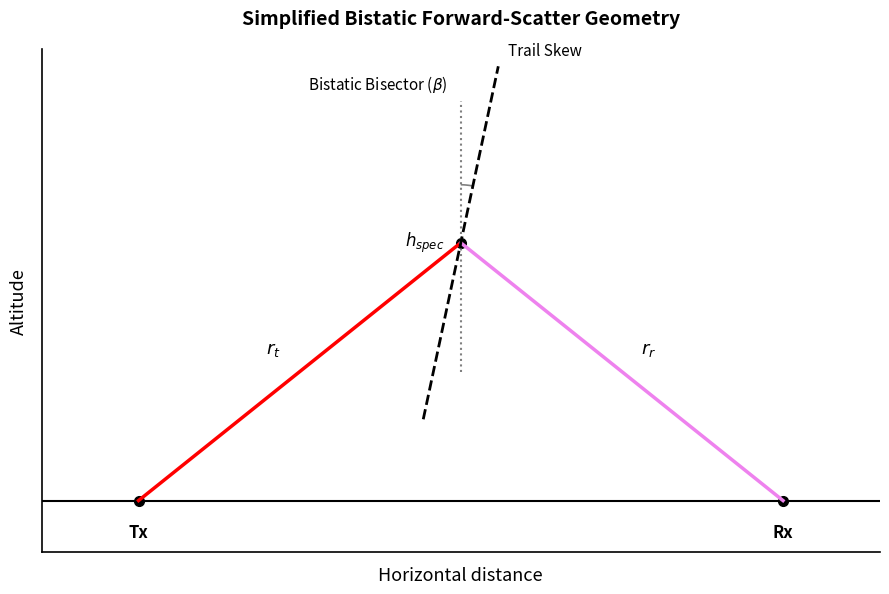

The matplotlib source for this figure:
import matplotlib.pyplot as plt
import numpy as np
from matplotlib.patches import Arc

# Set up figure
fig, ax = plt.subplots(figsize=(9, 6.5), dpi=300)

# Geometry parameters
d = 5.0
h_spec = 4.0

tx = np.array([-d, 0.0])
rx = np.array([d, 0.0])
spec = np.array([0.0, h_spec])

# Plot ground line
ax.plot([-d - 1.5, d + 1.5], [0, 0], 'k-', lw=1.5)

# Plot key locations
ax.plot(tx[0], tx[1], 'ko', markersize=7)
ax.plot(rx[0], rx[1], 'ko', markersize=7)
ax.plot(spec[0], spec[1], 'ko', markersize=7)

# Point labels
ax.text(tx[0], tx[1] - 0.35, 'Tx', fontsize=12, ha='center', va='top', fontweight='bold')
ax.text(rx[0], rx[1] - 0.35, 'Rx', fontsize=12, ha='center', va='top', fontweight='bold')
ax.text(spec[0] - 0.25, spec[1], r'$h_{spec}$', fontsize=12, ha='right', va='center')

# Vectors r_t (red) and r_r (violet)
ax.plot([tx[0], spec[0]], [tx[1], spec[1]], color='red', lw=2.5)
ax.plot([spec[0], rx[0]], [spec[1], rx[1]], color='violet', lw=2.5)

# Black text labels for vectors
mid_t = (tx + spec) / 2
mid_r = (rx + spec) / 2
ax.text(mid_t[0] - 0.3, mid_t[1] + 0.2, r'$r_t$', fontsize=13, color='black', ha='right', va='bottom')
ax.text(mid_r[0] + 0.3, mid_r[1] + 0.2, r'$r_r$', fontsize=13, color='black', ha='left', va='bottom')

# Bistatic bisector line
bisector_top = spec[1] + 2.2
bisector_bottom = spec[1] - 2.0
ax.plot([0, 0], [bisector_bottom, bisector_top], color='gray', linestyle=':', lw=1.5)
ax.text(-0.2, bisector_top + 0.1, r'Bistatic Bisector ($\beta$)', fontsize=11, color='black', ha='right', va='bottom')

# Meteor Trail (discontinuous line forming 12° angle with vertical)
theta_deg = 12
theta_rad = np.radians(theta_deg)
trail_len = 2.8

dx = trail_len * np.sin(theta_rad)
dy = trail_len * np.cos(theta_rad)

trail_x = [spec[0] - dx, spec[0] + dx]
trail_y = [spec[1] - dy, spec[1] + dy]

ax.plot(trail_x, trail_y, color='black', linestyle='--', lw=2.0)
ax.text(spec[0] + dx + 0.15, spec[1] + dy + 0.1, 'Trail Skew', fontsize=11, color='black', ha='left', va='bottom')

# Angle arc indicating trail skew relative to vertical bisector
arc = Arc((0, h_spec), width=1.8, height=1.8, angle=0, theta1=90 - theta_deg, theta2=90, color='gray', lw=1.2)
ax.add_patch(arc)

# Axis labels and formatting
ax.set_ylabel('Altitude', fontsize=13, labelpad=10)
ax.set_xlabel('Horizontal distance', fontsize=13, labelpad=10)

# Remove numerical ticks/values
ax.set_xticks([])
ax.set_yticks([])

ax.set_aspect('equal')
ax.set_xlim(-d - 1.5, d + 1.5)
ax.set_ylim(-0.8, h_spec + 3.0)

ax.spines['top'].set_visible(False)
ax.spines['right'].set_visible(False)
ax.spines['left'].set_linewidth(1.2)
ax.spines['bottom'].set_linewidth(1.2)

plt.title('Simplified Bistatic Forward-Scatter Geometry', fontsize=14, pad=18, fontweight='bold')
plt.tight_layout()
plt.show()
